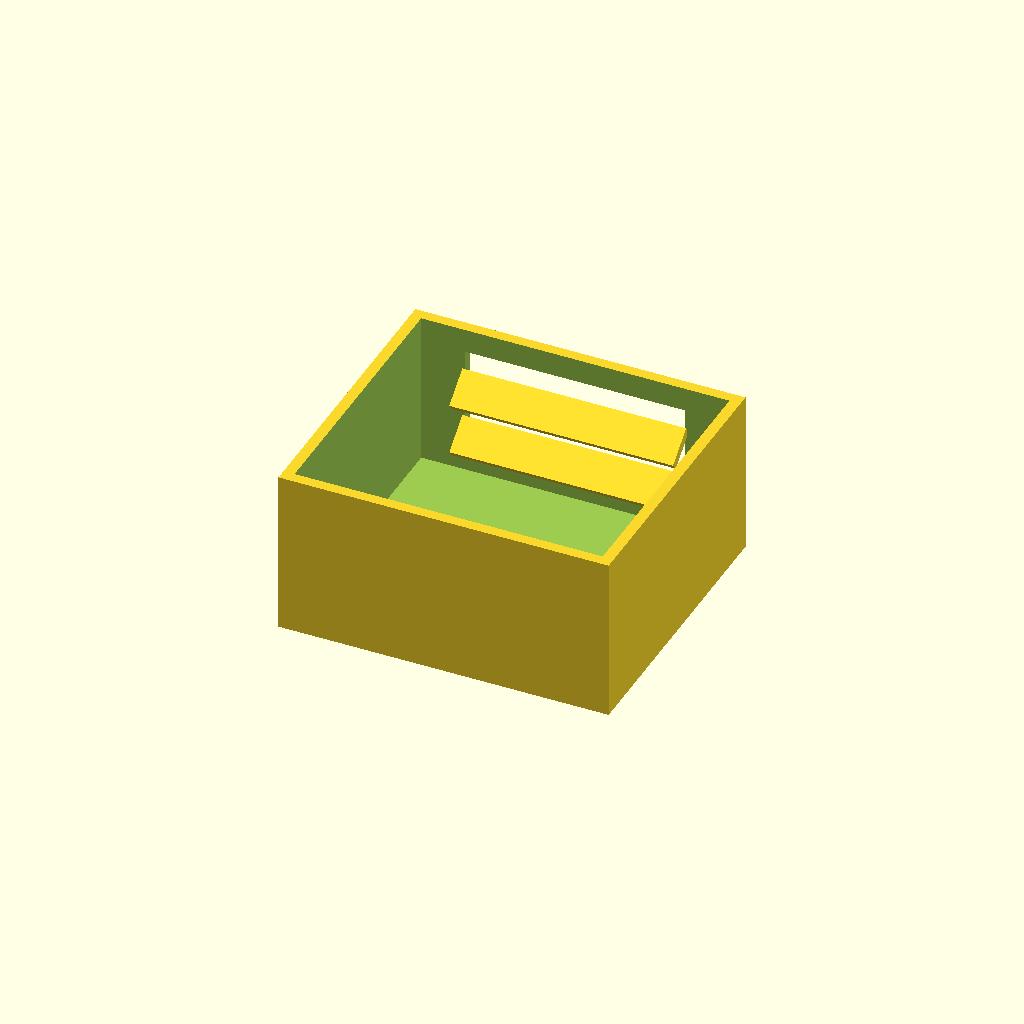
Cell 1: rendered with the file's own defaults.
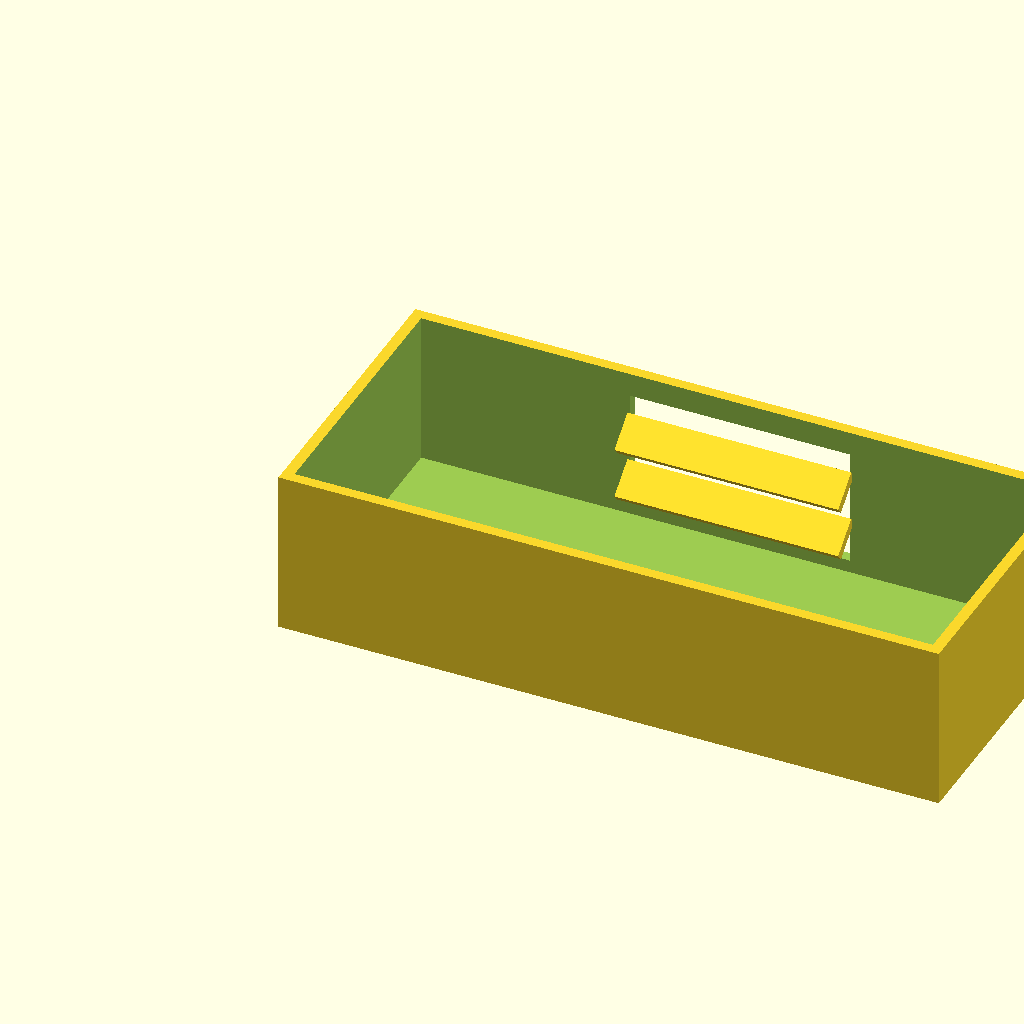
Cell 2: the same model with box_l = 180.
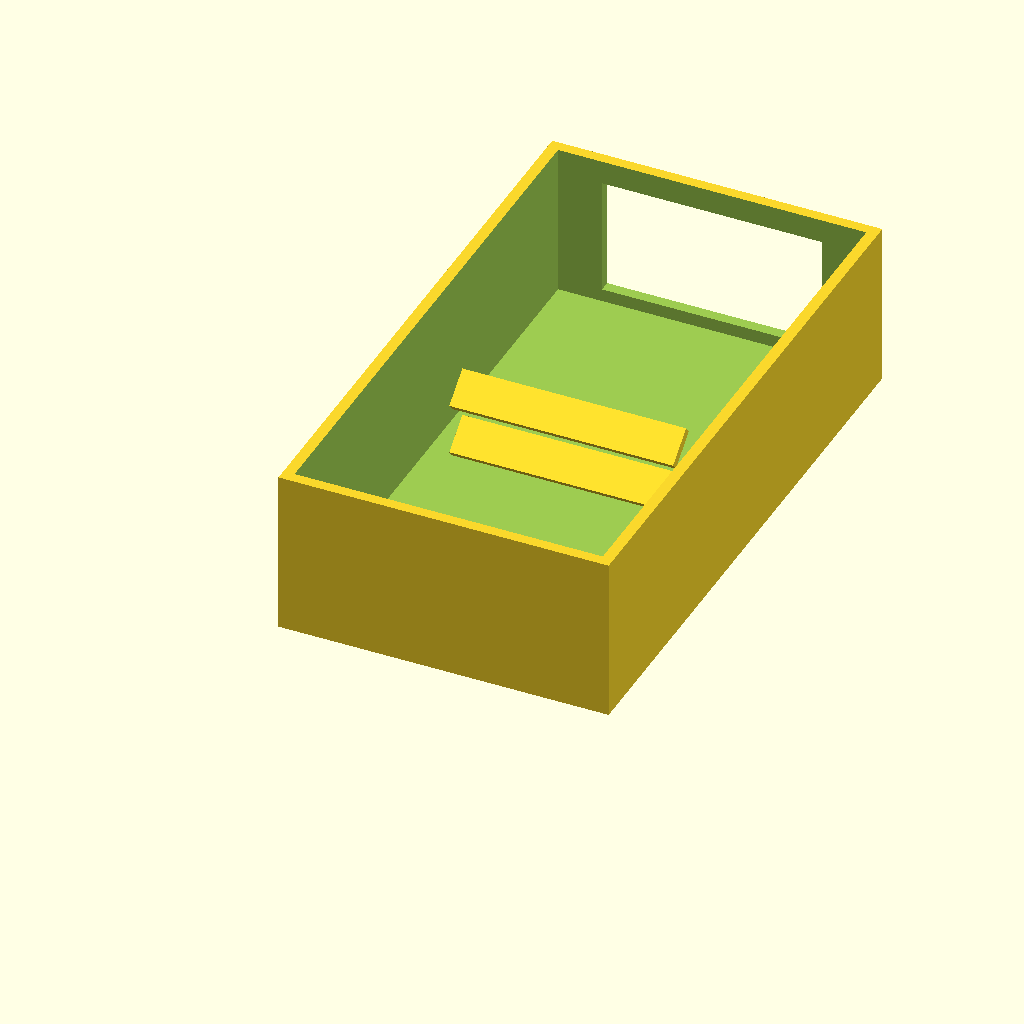
Cell 3: box_w = 160 (everything else at default).
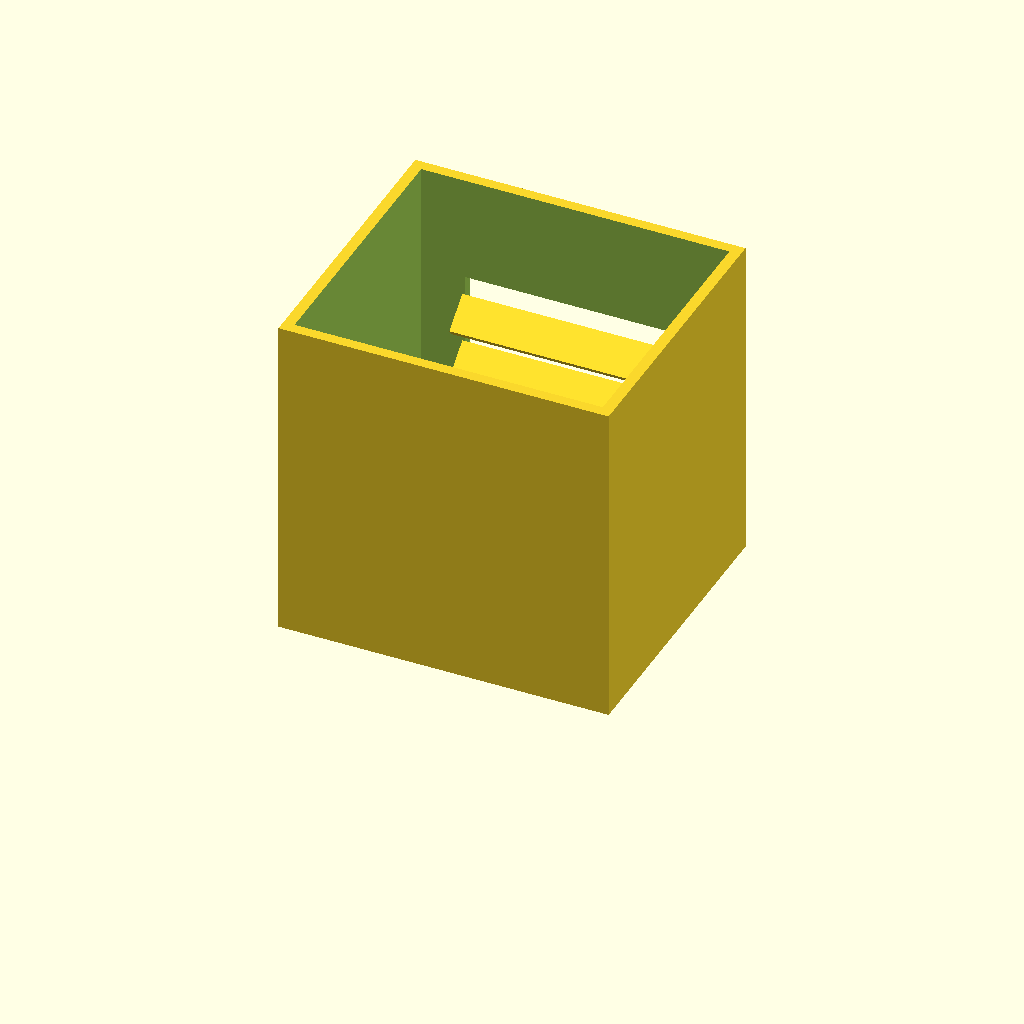
Cell 4: the same model with box_h = 90.
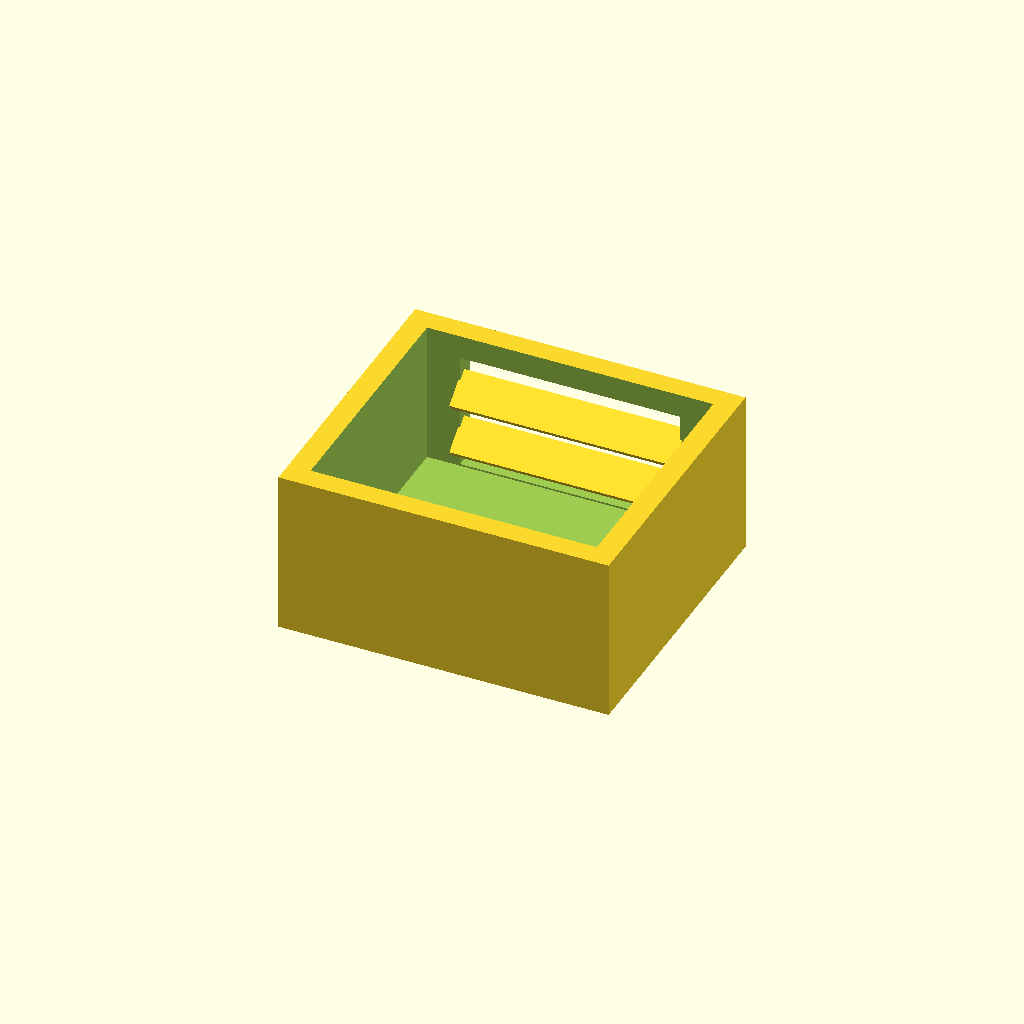
Cell 5 — wall_t set to 6, the other parameters unchanged.
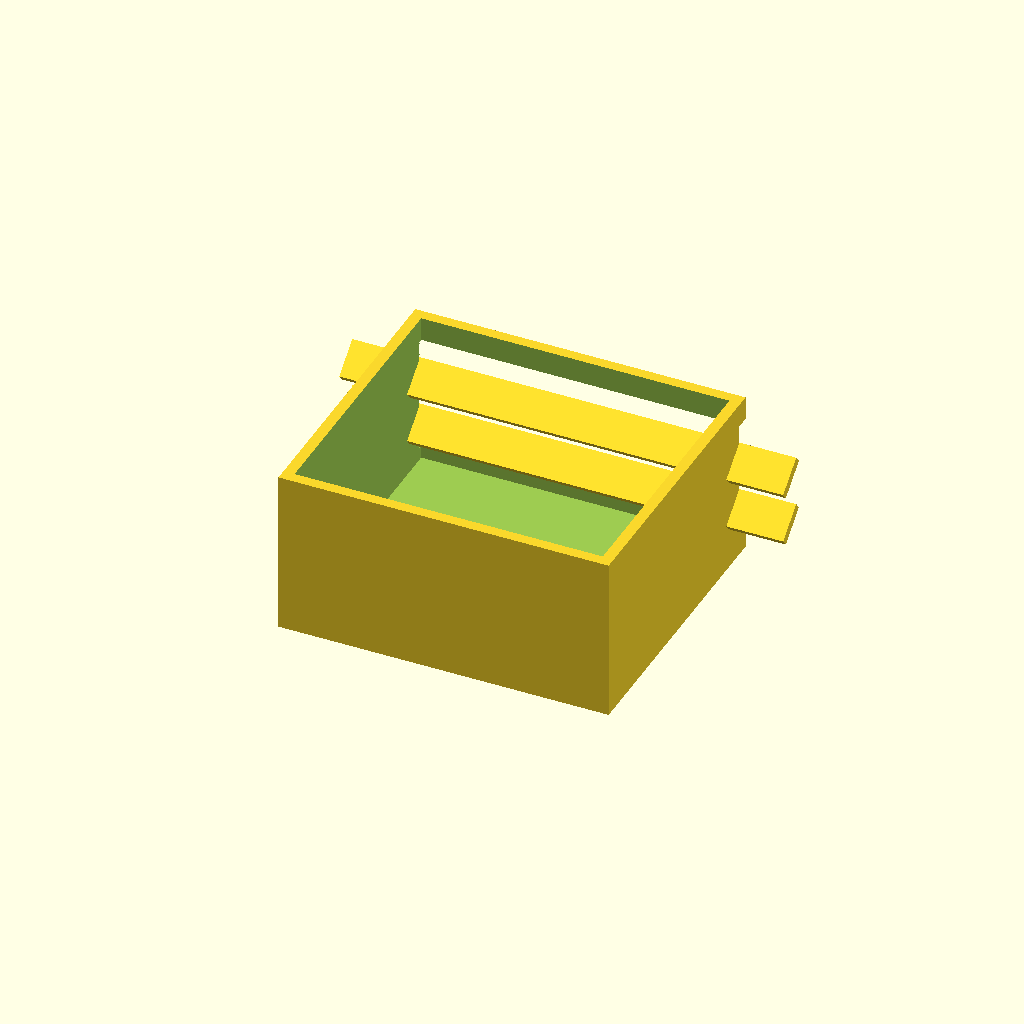
Cell 6 — win_l set to 120, the other parameters unchanged.
All cells are drawn from one camera (rotation 55°, 0°, 25°, orthographic, colour scheme Cornfield), so only the parameter changes between them.
Source of the model, optional_data/data/solid2/ventbox/part_0187.scad:
$fn = 32;

// ----------------------------------------------------------------------
// Vent box: louvers enclosure
// ----------------------------------------------------------------------

// --- parameters (mm) ---
box_l = 90;               // box length, X
box_w = 80;               // box width, Y
box_h = 45;               // box height, Z
wall_t = 3;               // shell wall thickness
win_l = 60;               // vent window width, X
win_h = 32;               // vent window height, Z
slat_t = 2.5;             // louver slat thickness
slat_d = 10;              // louver slat depth
slat_a = 40;              // louver slat angle, degrees
slat_pitch = 14;          // louver pitch
slat_yc = 73.37;          // slat centreline Y
fit_tol = 0.05;           // tolerance for press fits, mm
free_tol = 0.3;           // tolerance for clearance fits, mm

win_z0 = (box_h - win_h) / 2;  // window lower edge Z
n_slats = 2;  // louver count
slat_z0 = win_z0 + (win_h - (n_slats - 1) * slat_pitch) / 2;

difference() {
  union() {
    difference() {
      cube([box_l, box_w, box_h]);
  translate([wall_t, wall_t, wall_t])
    cube([box_l - 2 * wall_t, box_w - 2 * wall_t, box_h]);
  translate([(box_l - win_l) / 2, box_w - wall_t - 1, win_z0])
    cube([win_l, wall_t + 2, win_h]);
    }
    for (i = [0 : n_slats - 1])
      translate([box_l / 2, slat_yc, slat_z0 + i * slat_pitch])
        rotate([slat_a, 0, 0])
          cube([win_l + 1, slat_d, slat_t], center = true);
  }
}
Parameter table extracted from the source (name, type, default, range or options):
box_l: number, default 90
box_w: number, default 80
box_h: number, default 45
wall_t: number, default 3
win_l: number, default 60
win_h: number, default 32
slat_t: number, default 2.5
slat_d: number, default 10
slat_a: number, default 40
slat_pitch: number, default 14
slat_yc: number, default 73.37
fit_tol: number, default 0.05
free_tol: number, default 0.3
n_slats: number, default 2
